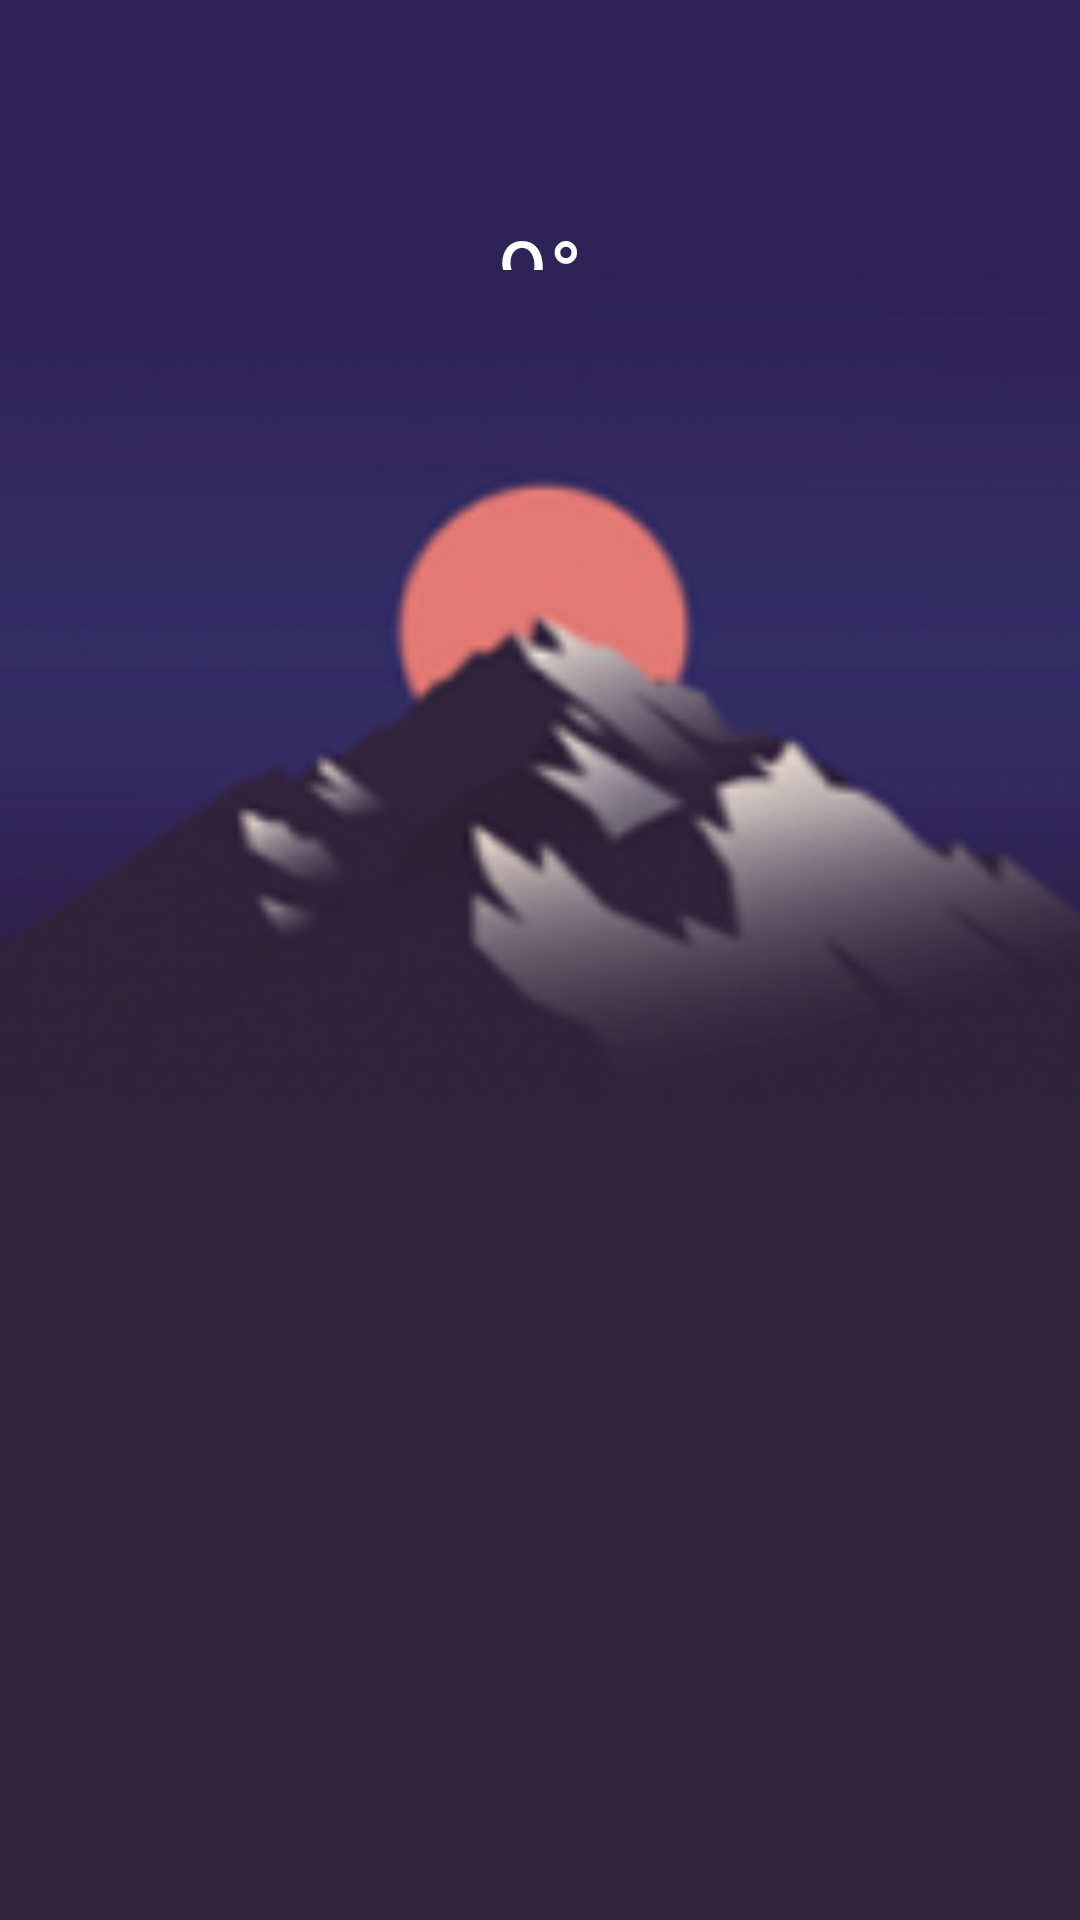

The Android layout XML behind this screen, and the referenced resources:
<!-- AndroidManifest.xml: application theme Theme.Ekz -->
<!-- res/layout/activity_main.xml -->
<?xml version="1.0" encoding="utf-8"?>
<androidx.constraintlayout.widget.ConstraintLayout xmlns:android="http://schemas.android.com/apk/res/android"
    xmlns:app="http://schemas.android.com/apk/res-auto"
    xmlns:tools="http://schemas.android.com/tools"
    android:layout_width="match_parent"
    android:layout_height="match_parent"
    tools:context=".MainActivity"
    android:background="#2e2357">

    <TextView
        android:layout_marginTop="70dp"
        android:id="@+id/temperature"
        android:layout_width="wrap_content"
        android:layout_height="wrap_content"
        android:text="9°"
        android:textSize="30sp"
        android:textColor="@color/white"
        app:layout_constraintEnd_toEndOf="parent"
        app:layout_constraintStart_toStartOf="parent"
        app:layout_constraintTop_toTopOf="parent" />

    <TextView
        android:id="@+id/weather"
        android:layout_width="wrap_content"
        android:layout_height="wrap_content"
        android:text="Cloudy"
        android:textSize="20sp"
        app:layout_constraintEnd_toEndOf="parent"
        app:layout_constraintStart_toStartOf="parent"
        app:layout_constraintTop_toBottomOf="@+id/temperature" />

    <ImageView
        android:id="@+id/imageView"
        android:layout_width="match_parent"
        android:layout_height="300dp"
        android:scaleType="centerCrop"
        android:src="@drawable/night_back"
        app:layout_constraintBottom_toTopOf="@+id/scrollView2" />

    <ScrollView
        android:id="@+id/scrollView2"
        android:layout_width="match_parent"
        android:layout_height="250dp"
        android:background="#31243b"
        app:layout_constraintBottom_toBottomOf="parent">

        <LinearLayout
            android:id="@+id/list"
            android:layout_width="match_parent"
            android:layout_height="wrap_content"
            android:layout_marginStart="10dp"
            android:layout_marginTop="10dp"
            android:layout_marginEnd="10dp"
            android:layout_marginBottom="10dp"
            android:orientation="vertical" />

    </ScrollView>

</androidx.constraintlayout.widget.ConstraintLayout>
<!-- resources referenced by this layout -->
<resources>
  <!-- drawable night_back: png bitmap (drawable, 28082 bytes) -->
  <style name="Theme.Ekz" parent="Base.Theme.Ekz" />
  <style name="Base.Theme.Ekz" parent="Theme.Material3.DayNight.NoActionBar">
          
          
      </style>
  <!-- not gathered from this repository: default colours our renderer supplied (Android Studio template values) -->
  <color name="white">#FFFFFFFF</color>
</resources>
